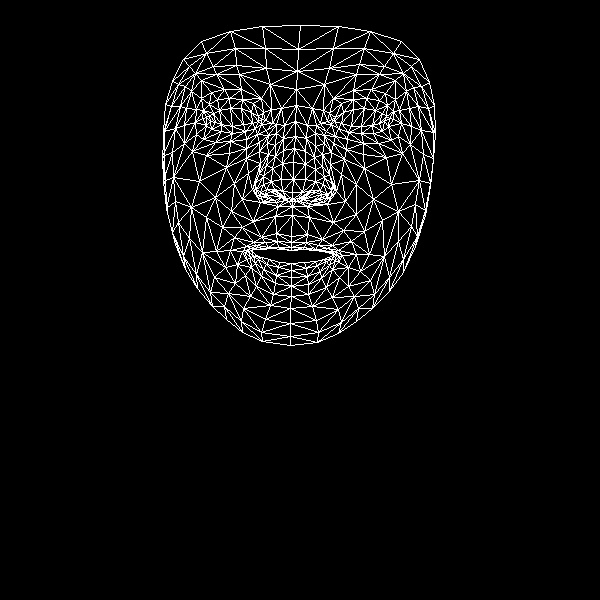

Source data for this figure (header and first rows):
, x, y
0, 291, 236
1, 292, 192
2, 292, 206
3, 283, 150
4, 293, 179
5, 293, 162
6, 295, 121
7, 210, 121
8, 296, 89
9, 297, 71
10, 300, 25
11, 291, 242
12, 291, 247
13, 291, 250
14, 291, 263
15, 291, 270
16, 291, 277
17, 291, 286
18, 291, 296
19, 292, 199
20, 281, 197
21, 172, 81
22, 245, 131
23, 232, 133
24, 221, 131
25, 206, 125
26, 255, 128
27, 229, 98
28, 242, 99
29, 217, 99
30, 209, 104
31, 196, 134
32, 243, 308
33, 206, 117
34, 164, 131
35, 184, 125
36, 234, 183
37, 276, 233
38, 278, 247
39, 261, 237
40, 253, 242
41, 268, 247
42, 261, 249
43, 237, 264
44, 282, 191
45, 281, 179
46, 191, 91
47, 259, 151
48, 256, 189
49, 255, 183
50, 199, 181
51, 282, 163
52, 216, 74
53, 201, 80
54, 183, 59
55, 270, 84
56, 253, 103
57, 230, 250
58, 175, 244
59, 265, 196
... 408 more rows
